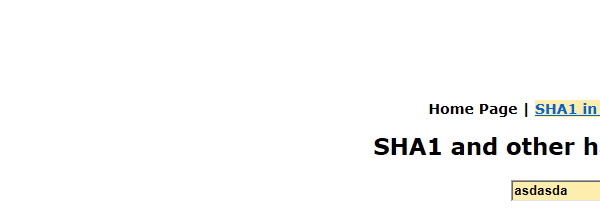
Task: Level 3 - Advanced Training
Calculate Client Security Hash

Workflow: GetHash

Step 1: Attach Browser 'iexplore.exe SHA1' in window 'SHA1 online'

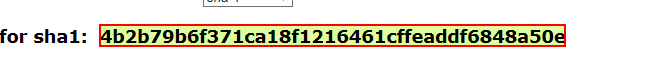
Step 2: get-text from the element
